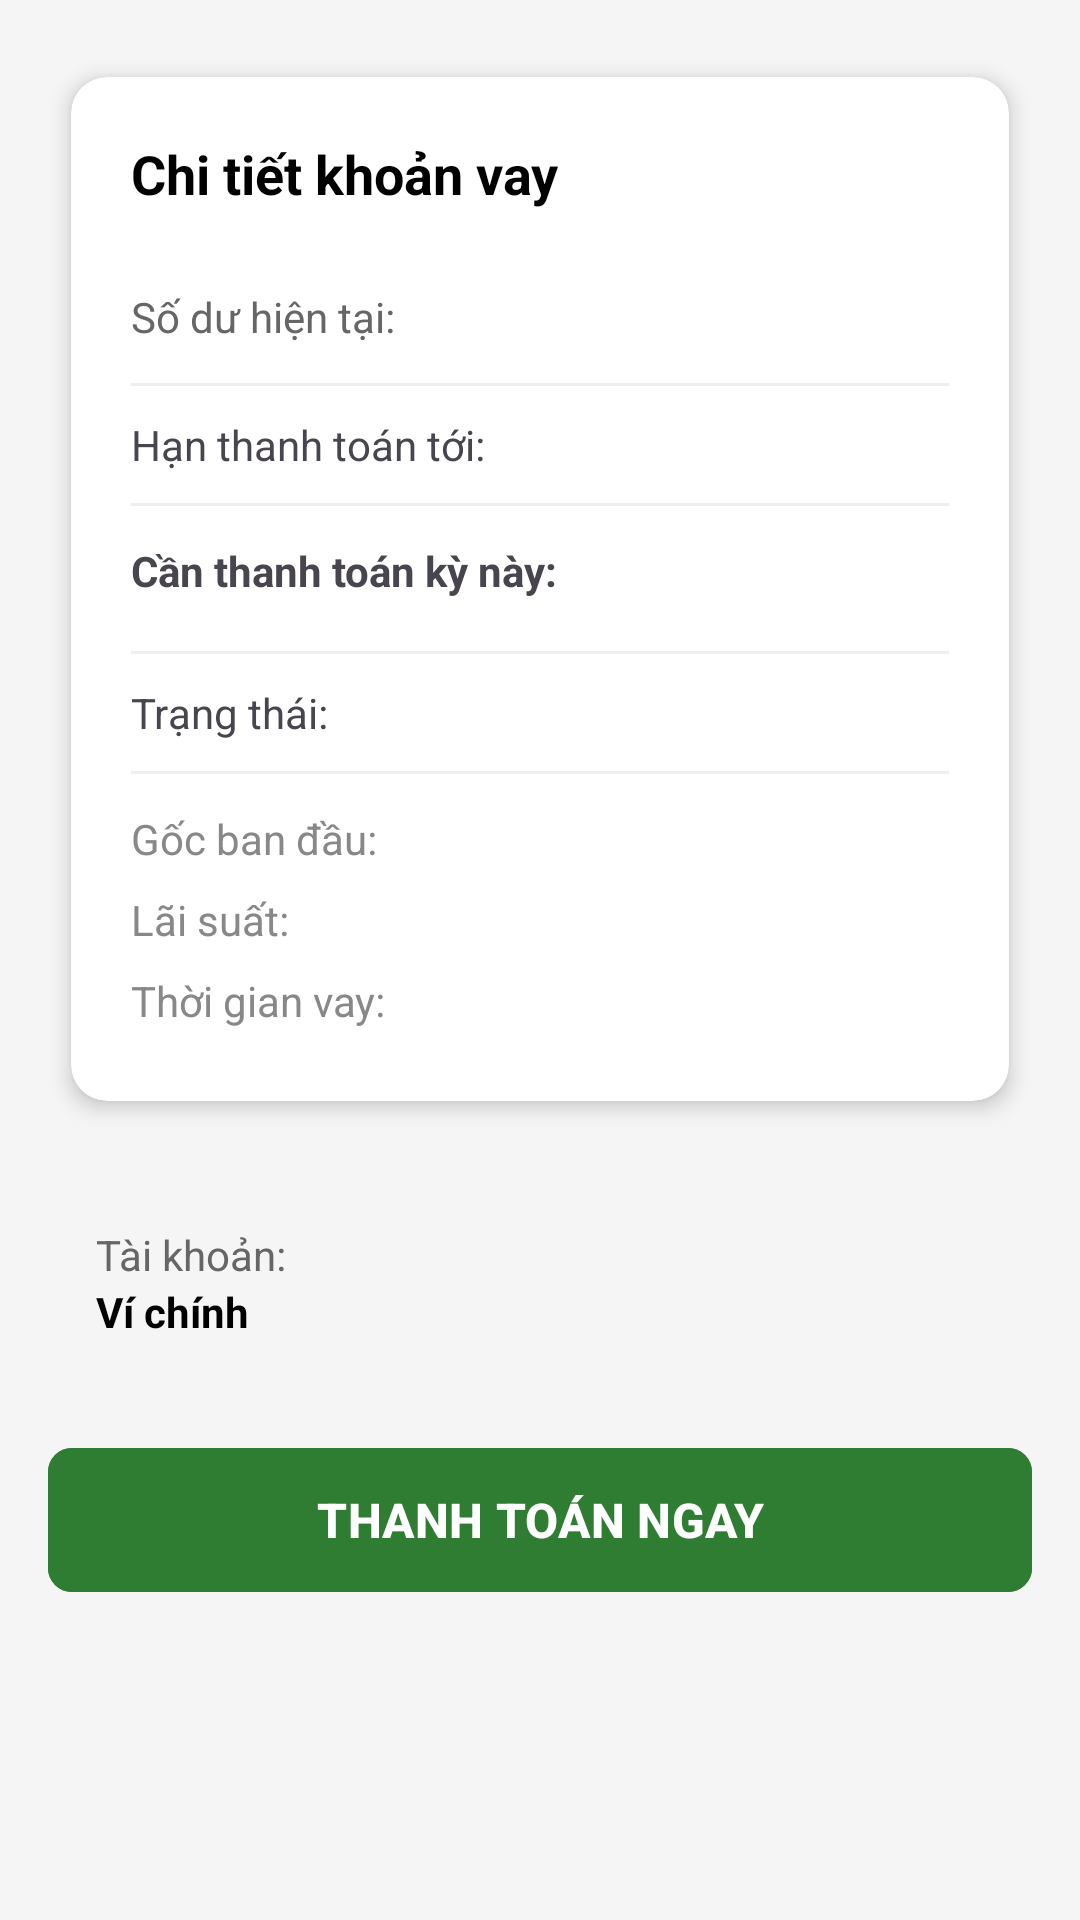

Android layout source for this screen:
<!-- AndroidManifest.xml: application theme Theme.IBankingApp -->
<!-- res/layout/activity_loan.xml -->
<?xml version="1.0" encoding="utf-8"?>
<layout xmlns:android="http://schemas.android.com/apk/res/android"
    xmlns:app="http://schemas.android.com/apk/res-auto">

    <data>
    </data>

    <ScrollView
        android:layout_width="match_parent"
        android:layout_height="match_parent"
        android:background="#F5F5F5">

        <LinearLayout
            android:layout_width="match_parent"
            android:layout_height="wrap_content"
            android:orientation="vertical"
            android:padding="16dp">

            <androidx.cardview.widget.CardView
                android:layout_width="match_parent"
                android:layout_height="wrap_content"
                app:cardCornerRadius="12dp"
                app:cardElevation="4dp"
                app:cardUseCompatPadding="true">

                <LinearLayout
                    android:layout_width="match_parent"
                    android:layout_height="wrap_content"
                    android:orientation="vertical"
                    android:padding="20dp">

                    <TextView
                        android:layout_width="wrap_content"
                        android:layout_height="wrap_content"
                        android:text="Chi tiết khoản vay"
                        android:textSize="18sp"
                        android:textStyle="bold"
                        android:textColor="@color/black"
                        android:layout_marginBottom="16dp"/>

                    <RelativeLayout
                        android:layout_width="match_parent"
                        android:layout_height="wrap_content"
                        android:paddingVertical="10dp">
                        <TextView
                            android:layout_width="wrap_content"
                            android:layout_height="wrap_content"
                            android:text="Số dư hiện tại:"
                            android:textColor="#666666"/>
                        <TextView
                            android:id="@+id/balanceValue"
                            android:layout_width="wrap_content"
                            android:layout_height="wrap_content"
                            android:layout_alignParentRight="true"
                            android:textStyle="bold"
                            android:textColor="@color/black"
                            android:textSize="16sp"/>
                    </RelativeLayout>

                    <View android:layout_width="match_parent" android:layout_height="1dp" android:background="#EEEEEE"/>

                    <RelativeLayout
                        android:layout_width="match_parent"
                        android:layout_height="wrap_content"
                        android:paddingVertical="10dp">
                        <TextView
                            android:layout_width="wrap_content"
                            android:layout_height="wrap_content"
                            android:text="Hạn thanh toán tới:"/>
                        <TextView
                            android:id="@+id/dueDateValue"
                            android:layout_width="wrap_content"
                            android:layout_height="wrap_content"
                            android:layout_alignParentRight="true"
                            android:textColor="@color/black"/>
                    </RelativeLayout>

                    <View android:layout_width="match_parent" android:layout_height="1dp" android:background="#EEEEEE"/>

                    <RelativeLayout
                        android:layout_width="match_parent"
                        android:layout_height="wrap_content"
                        android:paddingVertical="12dp">
                        <TextView
                            android:layout_width="wrap_content"
                            android:layout_height="wrap_content"
                            android:text="Cần thanh toán kỳ này:"
                            android:textStyle="bold"/>
                        <TextView
                            android:id="@+id/paymentAmountValue"
                            android:layout_width="wrap_content"
                            android:layout_height="wrap_content"
                            android:layout_alignParentRight="true"
                            android:textSize="18sp"
                            android:textStyle="bold"
                            android:textColor="#D32F2F"/>
                    </RelativeLayout>

                    <View android:layout_width="match_parent" android:layout_height="1dp" android:background="#EEEEEE"/>

                    <RelativeLayout
                        android:layout_width="match_parent"
                        android:layout_height="wrap_content"
                        android:paddingVertical="10dp">
                        <TextView
                            android:layout_width="wrap_content"
                            android:layout_height="wrap_content"
                            android:text="Trạng thái:"/>
                        <TextView
                            android:id="@+id/paymentStatusValue"
                            android:layout_width="wrap_content"
                            android:layout_height="wrap_content"
                            android:layout_alignParentRight="true"
                            android:textStyle="italic"/>
                    </RelativeLayout>

                    <View android:layout_width="match_parent" android:layout_height="1dp" android:background="#EEEEEE"
                        android:layout_marginBottom="8dp"/>

                    <GridLayout
                        android:layout_width="match_parent"
                        android:layout_height="wrap_content"
                        android:columnCount="2"
                        android:rowCount="3">

                        <TextView android:text="Gốc ban đầu:" android:textColor="#888888" android:paddingVertical="4dp"/>
                        <TextView android:id="@+id/balanceValueRoot" android:layout_gravity="end" android:textStyle="bold" android:paddingVertical="4dp"/>

                        <TextView android:text="Lãi suất:" android:textColor="#888888" android:paddingVertical="4dp"/>
                        <TextView android:id="@+id/interestRateValue" android:layout_gravity="end" android:textStyle="bold" android:paddingVertical="4dp"/>

                        <TextView android:text="Thời gian vay:" android:textColor="#888888" android:paddingVertical="4dp"/>
                        <TextView android:id="@+id/termValue" android:layout_gravity="end" android:textStyle="bold" android:paddingVertical="4dp"/>
                    </GridLayout>

                </LinearLayout>
            </androidx.cardview.widget.CardView>

            <LinearLayout
                android:id="@+id/layoutPayment"
                android:layout_width="match_parent"
                android:layout_height="wrap_content"
                android:orientation="vertical"
                android:layout_marginTop="16dp"
                android:visibility="visible"
                android:gravity="center_horizontal">

                <LinearLayout
                    android:layout_width="match_parent"
                    android:layout_height="wrap_content"
                    android:orientation="vertical"
                    android:gravity="start"
                    android:padding="16dp"
                    android:layout_marginBottom="16dp">
                    <TextView
                        android:id="@+id/tvName"
                        android:layout_width="wrap_content"
                        android:layout_height="wrap_content"
                        android:text="Tài khoản: "
                        android:textColor="#666666"/>
                    <TextView
                        android:id="@+id/tvBalance"
                        android:layout_width="wrap_content"
                        android:layout_height="wrap_content"
                        android:text="Ví chính"
                        android:textStyle="bold"
                        android:textColor="@color/black"/>
                </LinearLayout>

                <Button
                    android:id="@+id/btnPay"
                    android:layout_width="match_parent"
                    android:layout_height="56dp"
                    android:text="THANH TOÁN NGAY"
                    android:backgroundTint="#2E7D32"
                    android:textColor="@android:color/white"
                    android:textSize="16sp"
                    android:textStyle="bold"
                    app:cornerRadius="8dp"
                    android:elevation="4dp"/>
            </LinearLayout>

        </LinearLayout>
    </ScrollView>
</layout>
<!-- resources referenced by this layout -->
<resources>
  <color name="black">#FF000000</color>
  <style name="Theme.IBankingApp" parent="Base.Theme.IBankingApp" />
  <style name="Base.Theme.IBankingApp" parent="Theme.Material3.DayNight.NoActionBar">
          <item name="colorPrimary">@color/brand_blue_primary</item>
          <item name="colorPrimaryVariant">@color/brand_blue_dark</item>
          <item name="colorSecondary">@color/brand_blue_accent</item>
          <item name="android:colorAccent">@color/brand_blue_accent</item>
  
          <item name="android:windowBackground">@color/white</item>
          <item name="android:textColorPrimary">@color/black</item>
          <item name="android:textColorSecondary">#80000000</item>
  
          <item name="android:statusBarColor">@color/brand_blue_dark</item>
          <item name="android:windowLightStatusBar">false</item>
      </style>
  <color name="brand_blue_primary">#0056D2</color>
  <color name="brand_blue_dark">#003E98</color>
  <color name="brand_blue_accent">#66D0FF</color>
  <color name="white">#FFFFFFFF</color>
</resources>
